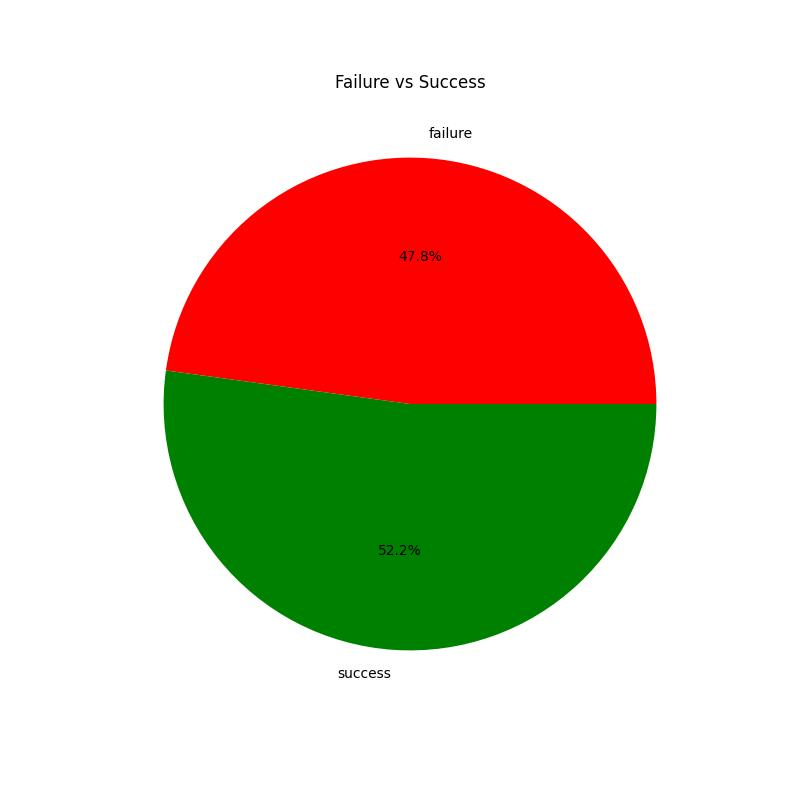

Data behind this chart, as committed beside it:
Status, Occurrences
failure, 11
success, 12
